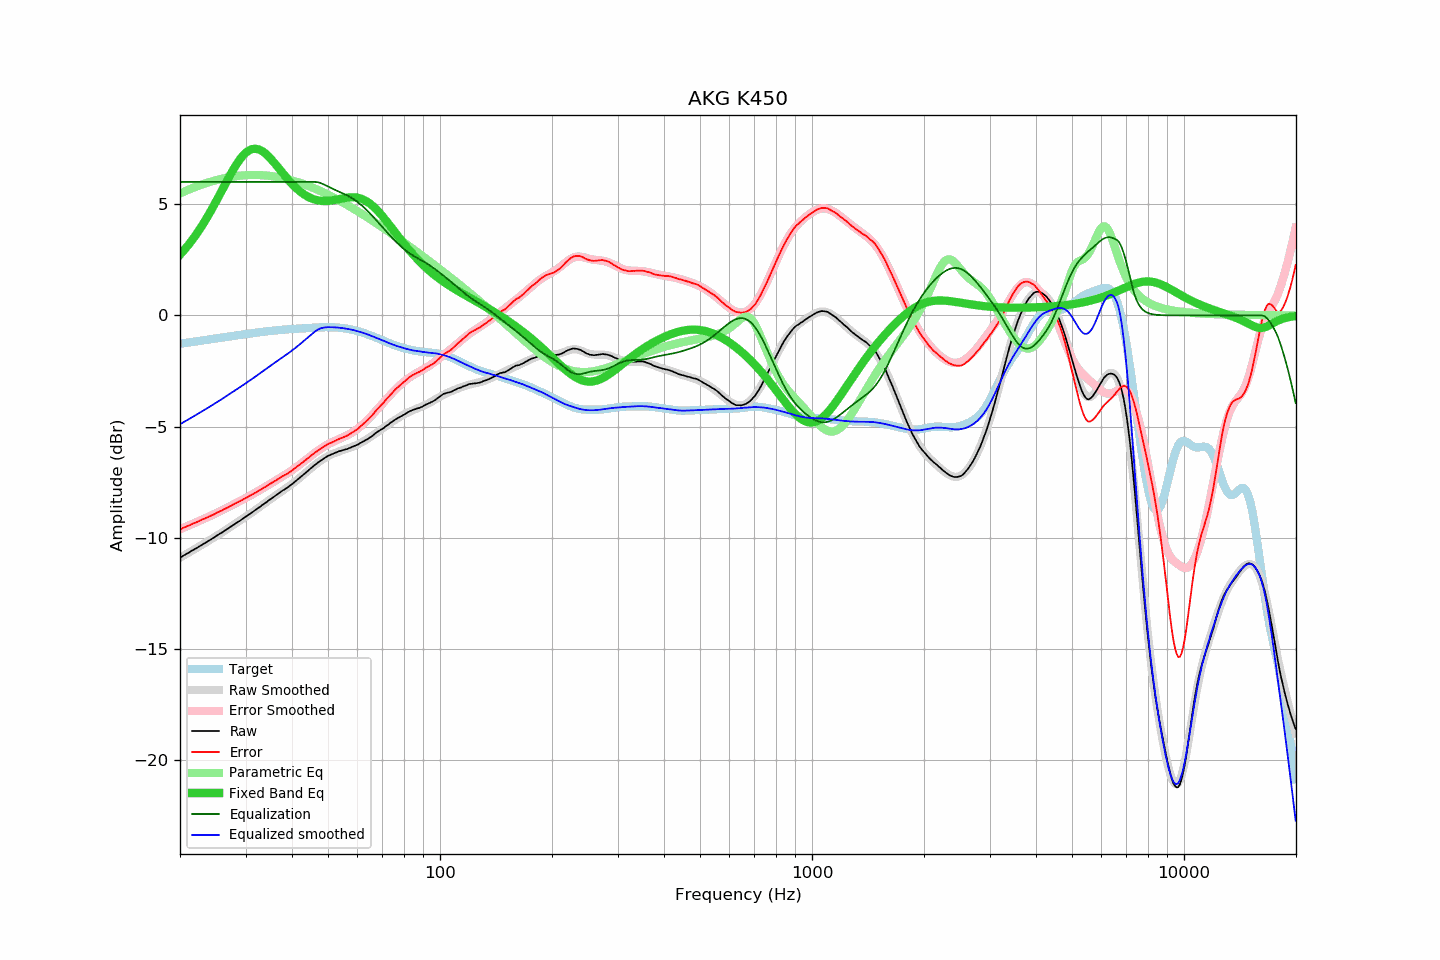

The file beside this chart, header and first rows:
frequency, raw, error, smoothed, error_smoothed, equalization, parametric_eq, equalized_raw, equalized_smoothed, target
20.00, -10.90, -9.62, -10.89, -9.62, 6.00, 2.73, -4.90, -4.89, -1.27
20.20, -10.86, -9.59, -10.85, -9.59, 6.00, 2.81, -4.86, -4.85, -1.26
20.40, -10.81, -9.55, -10.81, -9.56, 6.00, 2.89, -4.81, -4.81, -1.25
20.61, -10.77, -9.52, -10.77, -9.53, 6.00, 2.97, -4.77, -4.77, -1.24
20.81, -10.73, -9.49, -10.73, -9.50, 6.00, 3.06, -4.73, -4.73, -1.23
21.02, -10.69, -9.46, -10.69, -9.46, 6.00, 3.15, -4.69, -4.69, -1.22
21.23, -10.65, -9.44, -10.64, -9.43, 6.00, 3.24, -4.65, -4.64, -1.21
21.44, -10.60, -9.40, -10.60, -9.40, 6.00, 3.33, -4.60, -4.60, -1.20
21.66, -10.56, -9.37, -10.56, -9.37, 6.00, 3.43, -4.56, -4.56, -1.19
21.87, -10.52, -9.34, -10.52, -9.34, 6.00, 3.53, -4.52, -4.52, -1.18
22.09, -10.48, -9.31, -10.48, -9.31, 6.00, 3.63, -4.48, -4.48, -1.17
22.31, -10.44, -9.28, -10.43, -9.27, 6.00, 3.74, -4.44, -4.43, -1.16
22.54, -10.39, -9.24, -10.39, -9.24, 6.00, 3.84, -4.39, -4.39, -1.15
22.76, -10.35, -9.21, -10.35, -9.21, 6.00, 3.95, -4.35, -4.35, -1.14
22.99, -10.30, -9.17, -10.30, -9.18, 6.00, 4.07, -4.30, -4.30, -1.13
23.22, -10.26, -9.14, -10.26, -9.15, 6.00, 4.18, -4.26, -4.26, -1.12
23.45, -10.22, -9.11, -10.22, -9.11, 6.00, 4.30, -4.22, -4.22, -1.10
23.69, -10.18, -9.09, -10.17, -9.08, 6.00, 4.42, -4.18, -4.17, -1.09
23.92, -10.13, -9.05, -10.13, -9.05, 6.00, 4.55, -4.13, -4.13, -1.08
24.16, -10.09, -9.02, -10.08, -9.01, 6.00, 4.67, -4.09, -4.08, -1.07
24.40, -10.04, -8.98, -10.04, -8.98, 6.00, 4.80, -4.04, -4.04, -1.06
24.65, -10.00, -8.95, -9.99, -8.94, 6.00, 4.93, -4.00, -3.99, -1.05
24.89, -9.95, -8.91, -9.95, -8.91, 6.00, 5.07, -3.95, -3.95, -1.04
25.14, -9.90, -8.87, -9.90, -8.88, 6.00, 5.20, -3.90, -3.90, -1.03
25.39, -9.86, -8.84, -9.86, -8.84, 6.00, 5.34, -3.86, -3.86, -1.02
25.65, -9.81, -8.80, -9.81, -8.80, 6.00, 5.47, -3.81, -3.81, -1.01
25.91, -9.77, -8.77, -9.76, -8.77, 6.00, 5.61, -3.77, -3.76, -1.00
26.16, -9.72, -8.73, -9.72, -8.73, 6.00, 5.75, -3.72, -3.72, -0.99
26.43, -9.67, -8.69, -9.67, -8.70, 6.00, 5.88, -3.67, -3.67, -0.97
26.69, -9.63, -8.66, -9.62, -8.66, 6.00, 6.02, -3.63, -3.62, -0.96
26.96, -9.58, -8.62, -9.58, -8.62, 6.00, 6.15, -3.58, -3.58, -0.95
27.23, -9.53, -8.58, -9.53, -8.59, 6.00, 6.28, -3.53, -3.53, -0.94
27.50, -9.48, -8.54, -9.48, -8.55, 6.00, 6.41, -3.48, -3.48, -0.93
27.77, -9.44, -8.51, -9.44, -8.51, 6.00, 6.54, -3.44, -3.44, -0.92
28.05, -9.39, -8.47, -9.39, -8.47, 6.00, 6.66, -3.39, -3.39, -0.91
28.33, -9.34, -8.43, -9.34, -8.44, 6.00, 6.77, -3.34, -3.34, -0.90
28.62, -9.29, -8.40, -9.29, -8.40, 6.00, 6.88, -3.29, -3.29, -0.89
28.90, -9.25, -8.37, -9.24, -8.36, 6.00, 6.99, -3.25, -3.24, -0.88
29.19, -9.20, -8.33, -9.19, -8.32, 6.00, 7.08, -3.20, -3.19, -0.87
29.48, -9.15, -8.29, -9.15, -8.29, 6.00, 7.17, -3.15, -3.15, -0.86
29.78, -9.10, -8.25, -9.10, -8.25, 6.00, 7.25, -3.10, -3.10, -0.85
30.08, -9.05, -8.21, -9.05, -8.21, 6.00, 7.31, -3.05, -3.05, -0.84
30.38, -9.00, -8.17, -9.00, -8.17, 6.00, 7.37, -3.00, -3.00, -0.83
30.68, -8.95, -8.13, -8.95, -8.13, 6.00, 7.42, -2.95, -2.95, -0.82
30.99, -8.90, -8.09, -8.90, -8.09, 6.00, 7.45, -2.90, -2.90, -0.81
31.30, -8.85, -8.05, -8.85, -8.05, 6.00, 7.48, -2.85, -2.85, -0.80
31.61, -8.80, -8.01, -8.80, -8.01, 6.00, 7.49, -2.80, -2.80, -0.79
31.93, -8.75, -7.97, -8.75, -7.97, 6.00, 7.49, -2.75, -2.75, -0.78
32.24, -8.70, -7.93, -8.70, -7.93, 6.00, 7.48, -2.70, -2.70, -0.77
32.57, -8.65, -7.89, -8.64, -7.88, 6.00, 7.46, -2.65, -2.64, -0.76
32.89, -8.60, -7.85, -8.59, -7.84, 6.00, 7.43, -2.60, -2.59, -0.75
33.22, -8.54, -7.80, -8.54, -7.80, 6.00, 7.39, -2.54, -2.54, -0.74
33.55, -8.49, -7.75, -8.49, -7.75, 6.00, 7.34, -2.49, -2.49, -0.73
33.89, -8.44, -7.71, -8.44, -7.71, 6.00, 7.29, -2.44, -2.44, -0.73
34.23, -8.39, -7.67, -8.38, -7.67, 6.00, 7.22, -2.39, -2.38, -0.72
34.57, -8.33, -7.62, -8.33, -7.62, 6.00, 7.15, -2.33, -2.33, -0.71
34.92, -8.28, -7.58, -8.28, -7.58, 6.00, 7.08, -2.28, -2.28, -0.70
35.27, -8.23, -7.53, -8.23, -7.54, 6.00, 7.00, -2.23, -2.23, -0.69
35.62, -8.18, -7.49, -8.18, -7.49, 6.00, 6.92, -2.18, -2.18, -0.69
35.97, -8.13, -7.45, -8.13, -7.45, 6.00, 6.83, -2.13, -2.13, -0.68
... 635 more rows
